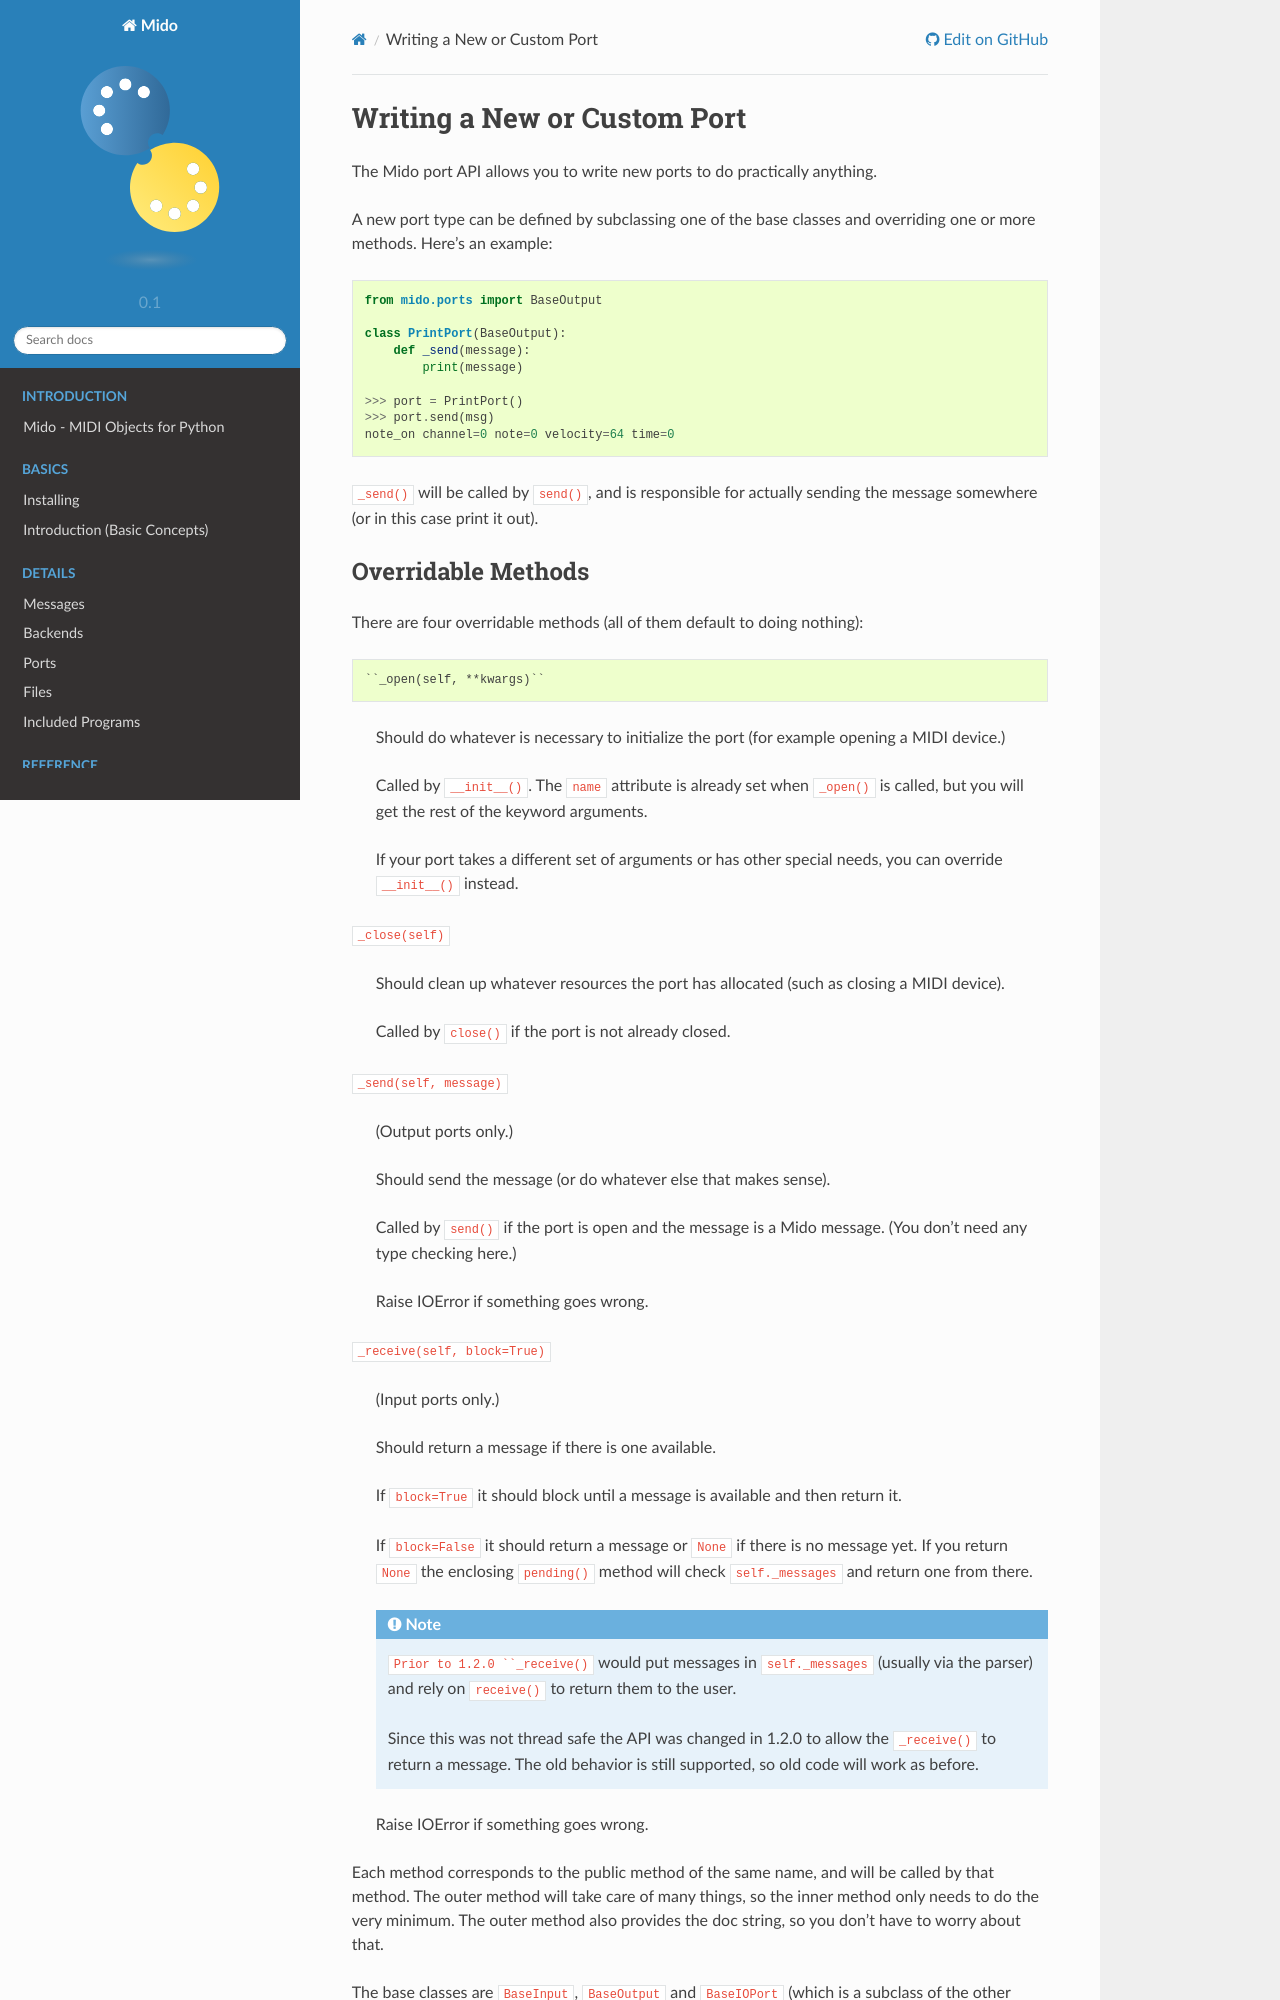

repository: sucy1/cc-feedback-mido-002 · page: ports/custom.html · generator: sphinx

.. SPDX-FileCopyrightText: 2013 Ole Martin Bjorndalen <ombdalen@gmail.com>
..
.. SPDX-License-Identifier: CC-BY-4.0

Writing a New or Custom Port
----------------------------

The Mido port API allows you to write new ports to do practically
anything.

A new port type can be defined by subclassing one of the base classes
and overriding one or more methods. Here's an example::

    from mido.ports import BaseOutput

    class PrintPort(BaseOutput):
        def _send(message):
            print(message)

    >>> port = PrintPort()
    >>> port.send(msg)
    note_on channel=0 note=0 velocity=64 time=0

``_send()`` will be called by ``send()``, and is responsible for
actually sending the message somewhere (or in this case print it out).
